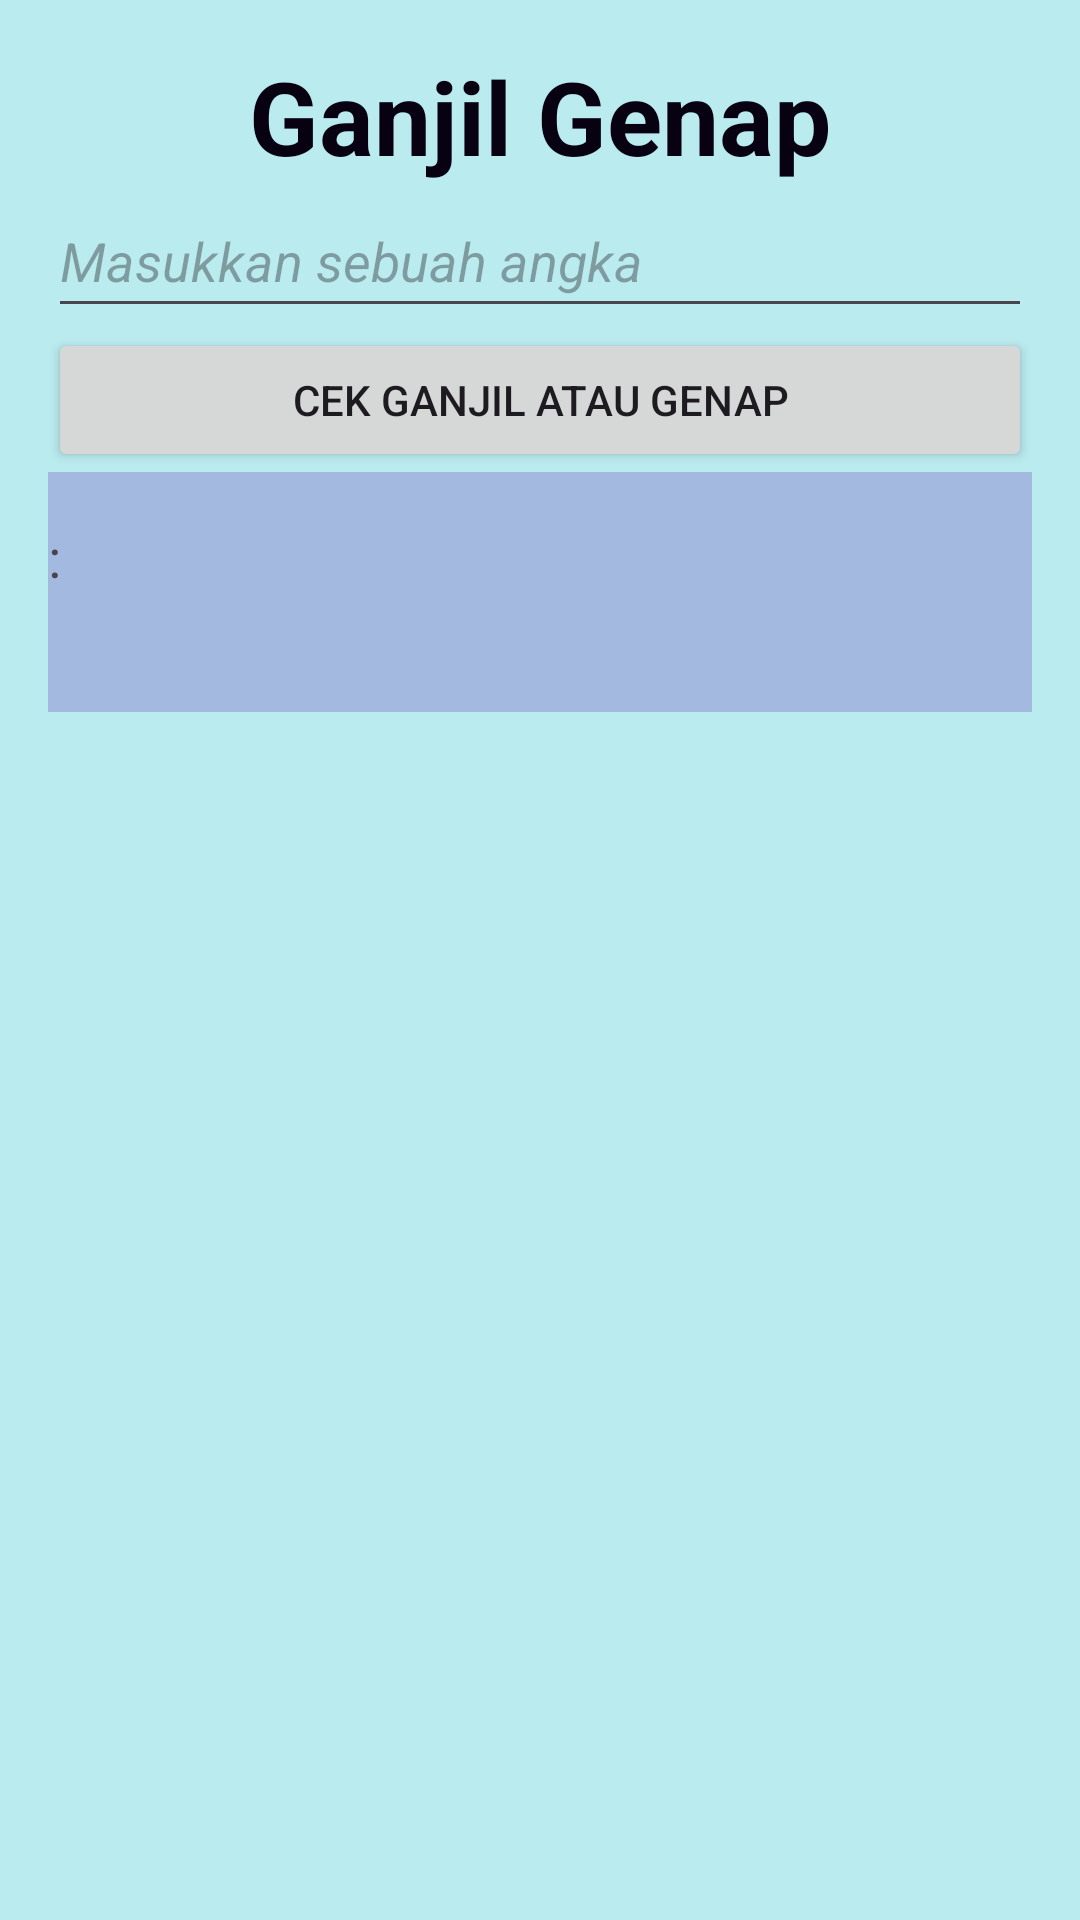

Reconstruct the res/layout file that produces this screen, plus the resources it refers to.
<!-- AndroidManifest.xml: application theme Theme.Latihanke5 -->
<!-- res/layout/activity_ganjil_genap.xml -->
<?xml version="1.0" encoding="utf-8"?>
<LinearLayout xmlns:android="http://schemas.android.com/apk/res/android"
    xmlns:app="http://schemas.android.com/apk/res-auto"
    xmlns:tools="http://schemas.android.com/tools"
    android:id="@+id/main"
    android:layout_width="match_parent"
    android:layout_height="match_parent"
    android:orientation="vertical"
    android:padding="16dp"
    android:background="#837CE0E0"
    tools:context=".Ganjil_Genap">

    <TextView
        android:id="@+id/textView"
        android:layout_width="match_parent"
        android:layout_height="wrap_content"
        android:text="Ganjil Genap"
        android:textStyle="bold"
        android:textAlignment="center"
        android:textColor="#070112"
        android:textSize="34sp" />

    <EditText
        android:id="@+id/etInputAngka"
        android:layout_width="match_parent"
        android:layout_height="wrap_content"
        android:hint="Masukkan sebuah angka"
        android:textStyle="italic"
        android:inputType="number"
        android:minHeight="48dp" />

    <Button
        android:id="@+id/btnCekGanjilGenap"
        android:layout_width="match_parent"
        android:layout_height="wrap_content"
        android:text="Cek Ganjil atau Genap" />

    <TextView
        android:id="@+id/tvHasilGanjilGenap"
        android:layout_width="match_parent"
        android:layout_height="wrap_content"
        android:height="80dp"
        android:text=":"
        android:background="#48673AB7"
        android:paddingTop="16dp"
        android:textSize="18sp" />

</LinearLayout>
<!-- resources referenced by this layout -->
<resources>
  <style name="Theme.Latihanke5" parent="Base.Theme.Latihanke5" />
  <style name="Base.Theme.Latihanke5" parent="Theme.Material3.DayNight.NoActionBar">
          
          
      </style>
</resources>
